Dataset: AQ-STEM (GitHub, ganondorofu/AQ-STEM). Classes: stop, do not entry, 03 max 20, 04 max 30, 05 max 40, 06 max 50, do not park, do not park or stop, pedestrian, bicycle and pedestrian only, pedestrian only, one way, 13 go onlyin direction of arrow, school road, end.

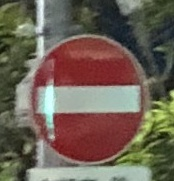
Label: do not entry

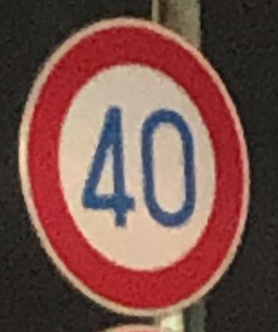
Label: 05 max 40

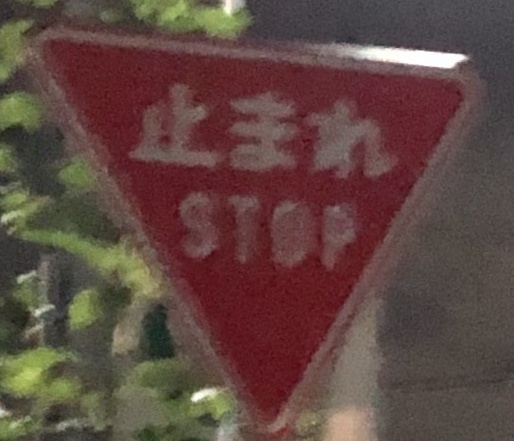
Label: stop

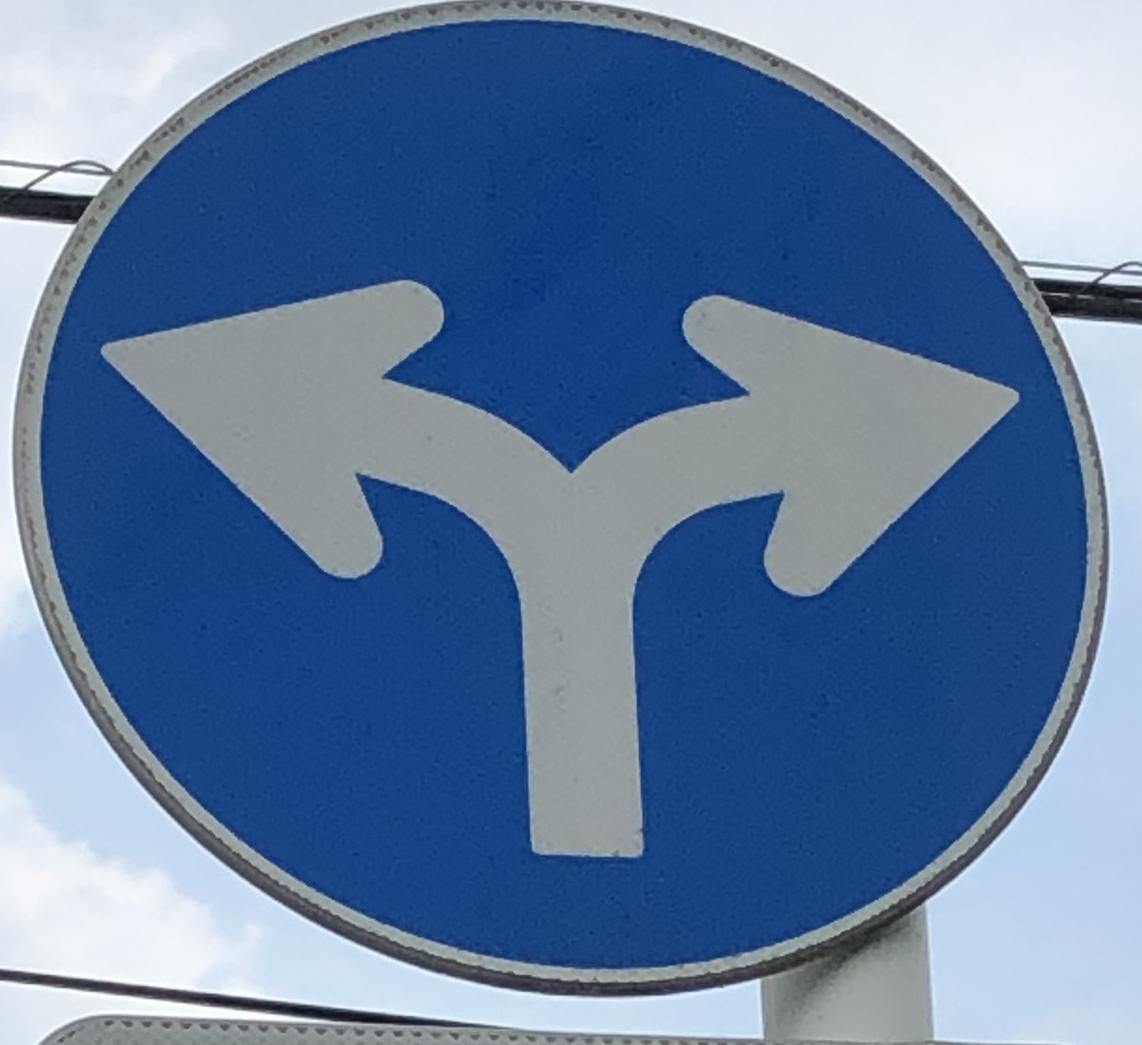
Label: 13 go onlyin direction of arrow

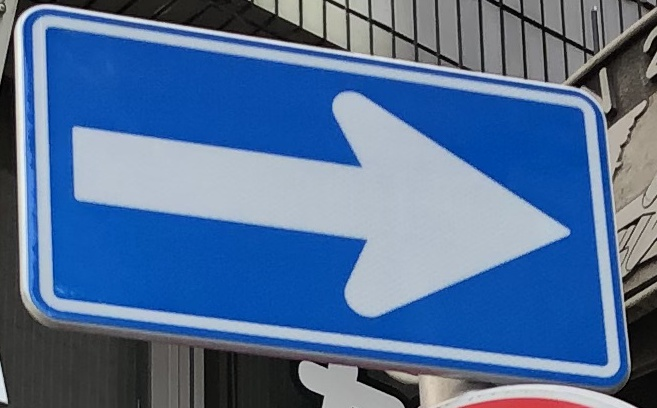
Label: one way

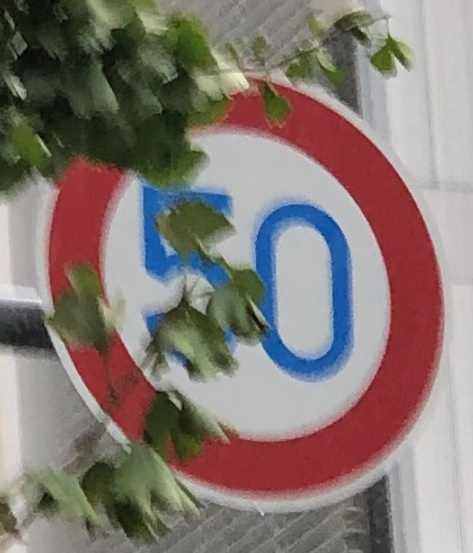
Label: 06 max 50
